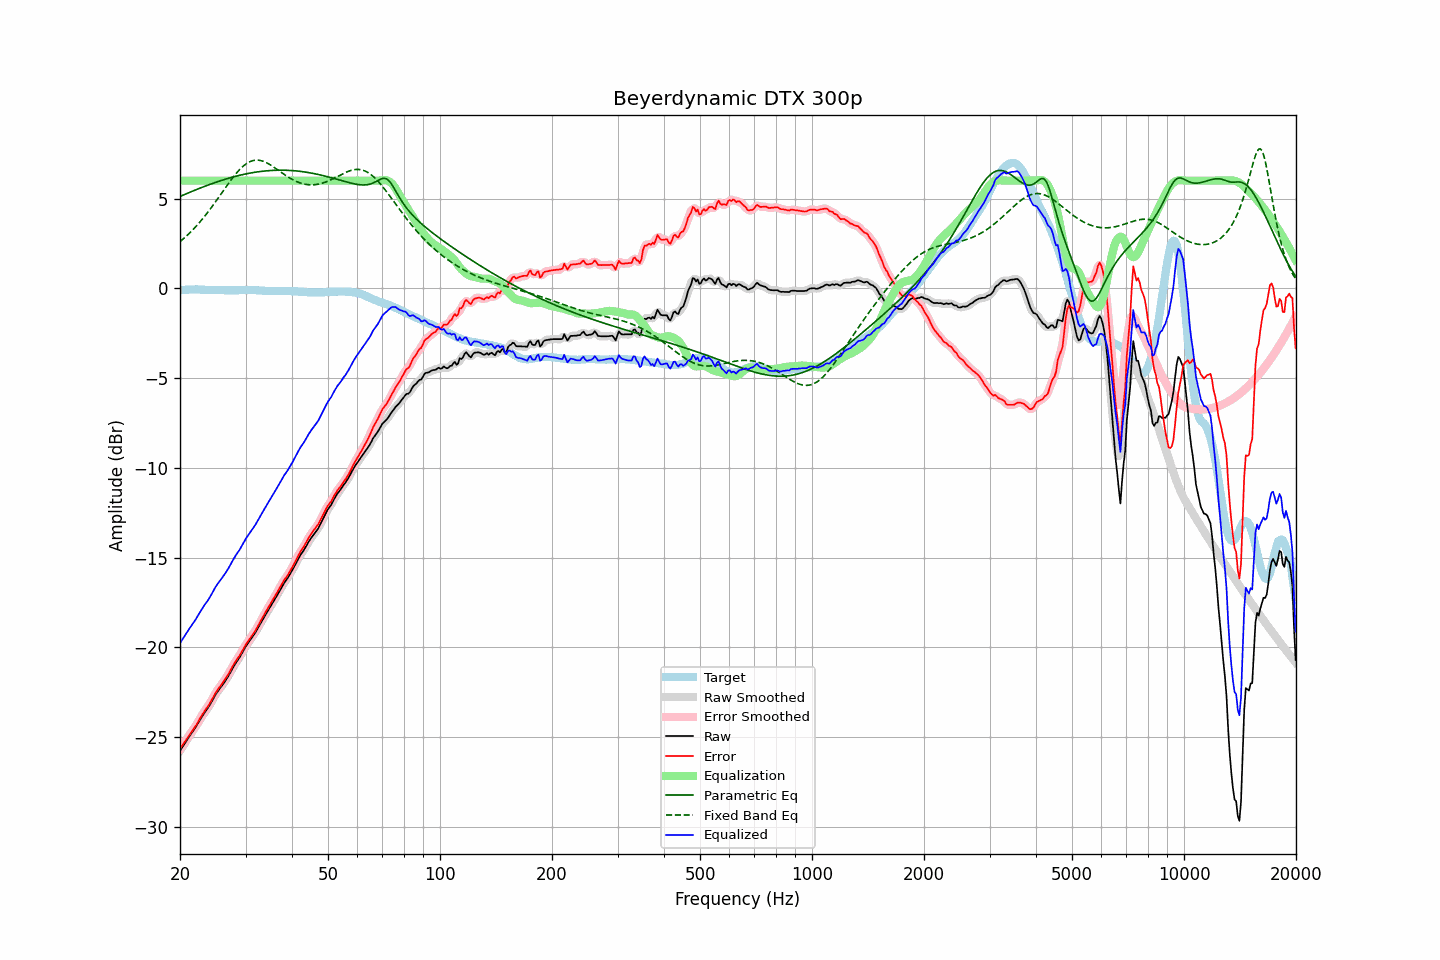

Data behind this chart, as committed beside it:
frequency, raw, error, smoothed, error_smoothed, equalization, parametric_eq, fixed_band_eq, equalized_raw, equalized_smoothed, target
20.00, -25.77, -25.67, -25.77, -25.67, 6.00, 5.12, 2.60, -19.77, -19.77, -0.11
20.20, -25.63, -25.54, -25.63, -25.53, 6.00, 5.16, 2.67, -19.63, -19.63, -0.10
20.40, -25.49, -25.40, -25.49, -25.40, 6.00, 5.20, 2.75, -19.49, -19.49, -0.09
20.61, -25.35, -25.27, -25.35, -25.27, 6.00, 5.23, 2.83, -19.35, -19.35, -0.09
20.81, -25.21, -25.13, -25.21, -25.13, 6.00, 5.27, 2.91, -19.21, -19.21, -0.08
21.02, -25.07, -25.00, -25.07, -25.00, 6.00, 5.31, 3.00, -19.07, -19.07, -0.08
21.23, -24.94, -24.87, -24.94, -24.87, 6.00, 5.35, 3.08, -18.94, -18.94, -0.07
21.44, -24.81, -24.74, -24.81, -24.74, 6.00, 5.39, 3.17, -18.81, -18.81, -0.07
21.66, -24.68, -24.62, -24.68, -24.62, 6.00, 5.42, 3.26, -18.68, -18.68, -0.07
21.87, -24.55, -24.48, -24.55, -24.49, 6.00, 5.46, 3.36, -18.55, -18.55, -0.07
22.09, -24.42, -24.36, -24.41, -24.35, 6.00, 5.50, 3.45, -18.42, -18.41, -0.06
22.31, -24.26, -24.20, -24.26, -24.20, 6.00, 5.53, 3.55, -18.26, -18.26, -0.06
22.54, -24.11, -24.05, -24.11, -24.04, 6.00, 5.57, 3.66, -18.11, -18.11, -0.07
22.76, -23.96, -23.88, -23.96, -23.89, 6.00, 5.60, 3.76, -17.96, -17.96, -0.08
22.99, -23.81, -23.73, -23.82, -23.74, 6.00, 5.64, 3.87, -17.81, -17.82, -0.08
23.22, -23.68, -23.60, -23.68, -23.60, 6.00, 5.67, 3.98, -17.68, -17.68, -0.08
23.45, -23.55, -23.46, -23.56, -23.47, 6.00, 5.71, 4.09, -17.55, -17.56, -0.09
23.69, -23.43, -23.34, -23.43, -23.34, 6.00, 5.74, 4.20, -17.43, -17.43, -0.09
23.92, -23.30, -23.21, -23.30, -23.20, 6.00, 5.77, 4.32, -17.30, -17.30, -0.09
24.16, -23.15, -23.06, -23.15, -23.06, 6.00, 5.80, 4.44, -17.15, -17.15, -0.09
24.40, -22.99, -22.90, -22.99, -22.90, 6.00, 5.84, 4.56, -16.99, -16.99, -0.09
24.65, -22.82, -22.73, -22.82, -22.73, 6.00, 5.87, 4.68, -16.82, -16.82, -0.09
24.89, -22.66, -22.57, -22.67, -22.57, 6.00, 5.90, 4.81, -16.66, -16.67, -0.09
25.14, -22.52, -22.43, -22.52, -22.43, 6.00, 5.93, 4.93, -16.52, -16.52, -0.09
25.39, -22.40, -22.30, -22.40, -22.30, 6.00, 5.96, 5.06, -16.40, -16.40, -0.10
25.65, -22.28, -22.18, -22.28, -22.18, 6.00, 5.99, 5.19, -16.28, -16.28, -0.10
25.91, -22.16, -22.06, -22.16, -22.05, 6.00, 6.02, 5.32, -16.16, -16.16, -0.10
26.16, -22.03, -21.92, -22.03, -21.93, 6.00, 6.05, 5.44, -16.03, -16.03, -0.10
26.43, -21.90, -21.80, -21.90, -21.80, 6.00, 6.07, 5.57, -15.90, -15.90, -0.11
26.69, -21.76, -21.66, -21.76, -21.66, 6.00, 6.10, 5.70, -15.76, -15.76, -0.11
26.96, -21.62, -21.52, -21.62, -21.51, 6.00, 6.13, 5.82, -15.62, -15.62, -0.11
27.23, -21.46, -21.36, -21.46, -21.35, 6.00, 6.15, 5.95, -15.46, -15.46, -0.11
27.50, -21.30, -21.19, -21.30, -21.19, 6.00, 6.18, 6.07, -15.30, -15.30, -0.11
27.77, -21.13, -21.02, -21.14, -21.03, 6.00, 6.20, 6.18, -15.13, -15.14, -0.11
28.05, -20.98, -20.87, -20.98, -20.87, 6.00, 6.23, 6.30, -14.98, -14.98, -0.11
28.33, -20.84, -20.73, -20.84, -20.73, 6.00, 6.25, 6.41, -14.84, -14.84, -0.11
28.62, -20.71, -20.60, -20.71, -20.60, 6.00, 6.27, 6.51, -14.71, -14.71, -0.11
28.90, -20.58, -20.48, -20.57, -20.47, 6.00, 6.30, 6.61, -14.58, -14.57, -0.10
29.19, -20.42, -20.32, -20.42, -20.32, 6.00, 6.32, 6.70, -14.42, -14.42, -0.10
29.48, -20.26, -20.16, -20.26, -20.16, 6.00, 6.34, 6.78, -14.26, -14.26, -0.10
29.78, -20.09, -20.00, -20.10, -20.00, 6.00, 6.36, 6.86, -14.09, -14.10, -0.10
30.08, -19.94, -19.85, -19.95, -19.85, 6.00, 6.38, 6.93, -13.94, -13.95, -0.10
30.38, -19.81, -19.72, -19.81, -19.71, 6.00, 6.39, 6.99, -13.81, -13.81, -0.10
30.68, -19.68, -19.58, -19.68, -19.58, 6.00, 6.41, 7.04, -13.68, -13.68, -0.10
30.99, -19.55, -19.45, -19.55, -19.45, 6.00, 6.43, 7.08, -13.55, -13.55, -0.10
31.30, -19.42, -19.32, -19.42, -19.33, 6.00, 6.44, 7.11, -13.42, -13.42, -0.10
31.61, -19.29, -19.19, -19.29, -19.19, 6.00, 6.46, 7.13, -13.29, -13.29, -0.10
31.93, -19.16, -19.06, -19.16, -19.05, 6.00, 6.47, 7.14, -13.16, -13.16, -0.10
32.24, -19.01, -18.89, -19.01, -18.90, 6.00, 6.49, 7.14, -13.01, -13.01, -0.11
32.57, -18.85, -18.74, -18.85, -18.74, 6.00, 6.50, 7.14, -12.85, -12.85, -0.12
32.89, -18.69, -18.57, -18.69, -18.57, 6.00, 6.51, 7.12, -12.69, -12.69, -0.12
33.22, -18.53, -18.40, -18.53, -18.41, 6.00, 6.52, 7.10, -12.53, -12.53, -0.13
33.55, -18.38, -18.25, -18.38, -18.24, 6.00, 6.53, 7.07, -12.38, -12.38, -0.13
33.89, -18.22, -18.08, -18.22, -18.08, 6.00, 6.54, 7.03, -12.22, -12.22, -0.14
34.23, -18.07, -17.93, -18.07, -17.93, 6.00, 6.55, 6.99, -12.07, -12.07, -0.14
34.57, -17.92, -17.78, -17.92, -17.77, 6.00, 6.56, 6.94, -11.92, -11.92, -0.15
34.92, -17.77, -17.63, -17.77, -17.63, 6.00, 6.56, 6.89, -11.77, -11.77, -0.15
35.27, -17.62, -17.47, -17.63, -17.48, 6.00, 6.57, 6.83, -11.62, -11.63, -0.15
35.62, -17.48, -17.33, -17.48, -17.33, 6.00, 6.57, 6.78, -11.48, -11.48, -0.15
35.97, -17.33, -17.18, -17.33, -17.17, 6.00, 6.58, 6.71, -11.33, -11.33, -0.15
... 635 more rows
